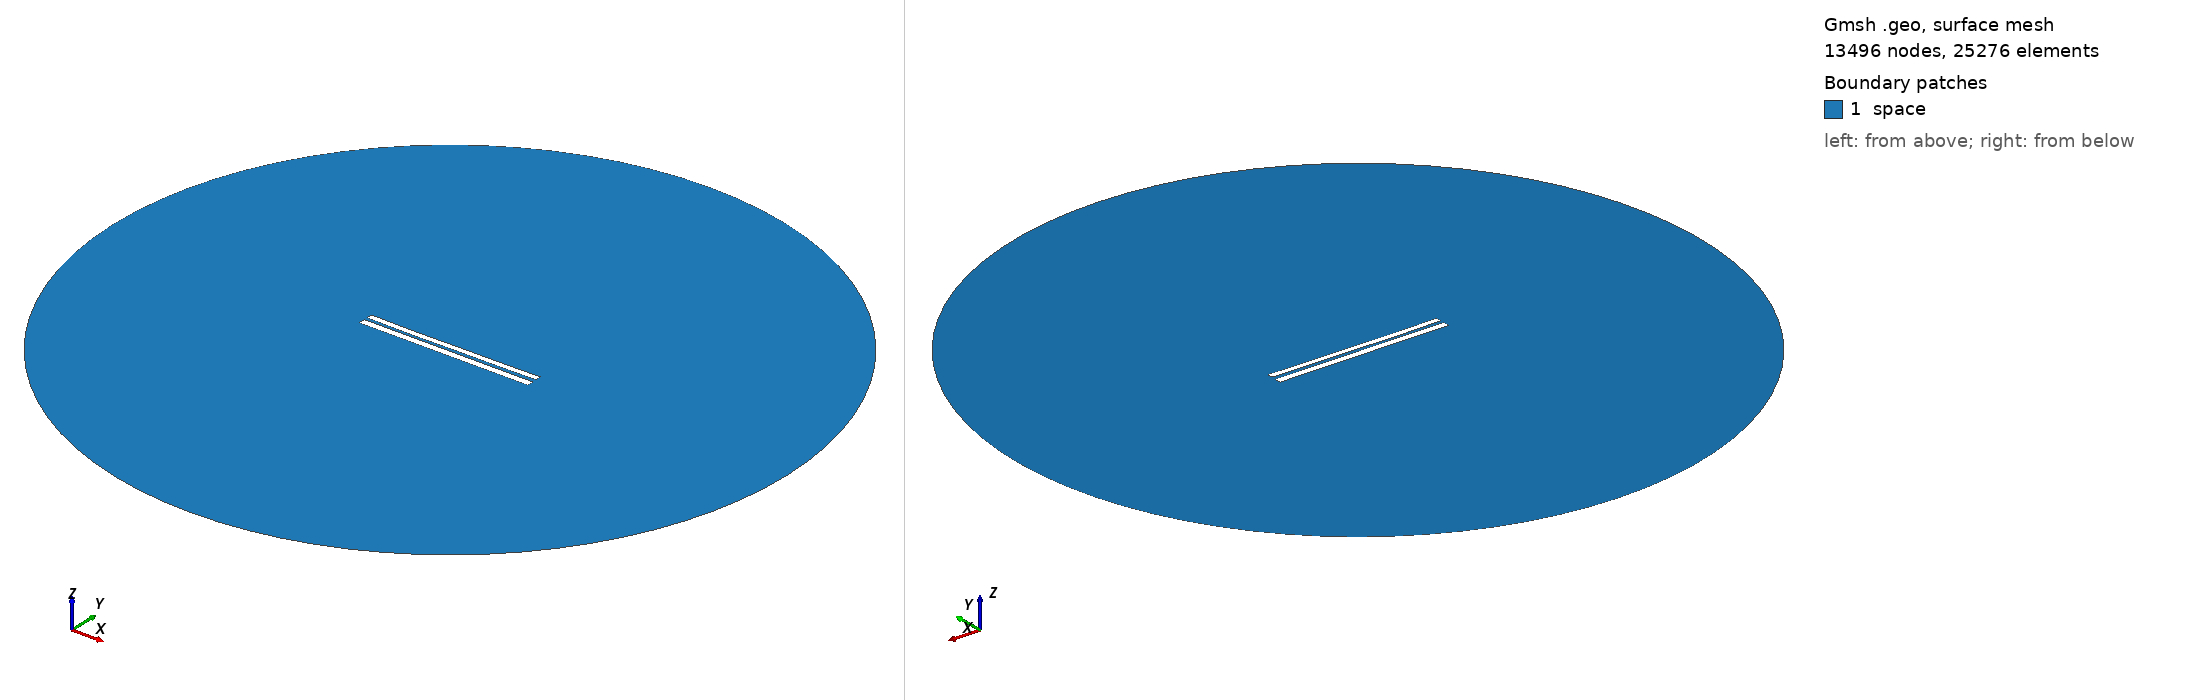

Gmsh geometry script, surface-meshed: 13496 nodes, 25276 surface elements. Boundary patches (legend numbers): 1 space. Left view from above one corner, right view from below the opposite corner. Legend entries are the model's physical surfaces. The drawing asked Gmsh for element sizes between 1% and 20% of the model's largest extent; the script's own settings can give other sizes.

=== 7257.geo (drawn) ===
//---------------------------------------
// Geometry kernel
//---------------------------------------

SetFactory("OpenCASCADE");



//---------------------------------------
// Parameters of the geometry
//---------------------------------------

// Overetch of the upper plate
overetch = 0.25;

// Distance between the plates
distance = 1.75;

// Discretization over the x axis (for the deformation)
nx = 50; 

// Length of the plate
L = 100 - overetch; 

// Number of modes
n = 4; 

// 1st mode coefficient
coeff(1) = 0.07499999999999998;
beta(1) = 0.596864 * 3.1415926535 / L;

// 2nd mode coefficient
coeff(2) = -0.15;
beta(2) = 1.49418 * 3.1415926535 / L;

// 3rd mode coefficient
coeff(3) = -0.075;
beta(3) = 2.50025 * 3.1415926535 / L;

// 4th mode coefficient
coeff(4) = -0.075;
beta(4) = 3.49999 * 3.1415926535 / L;



//---------------------------------------
// Upper plate (deformed rectangle)
//---------------------------------------

// Coordiantes of the upper plate
xmin = -50;
xmax = 50 - overetch;

// Height of the upper plate
yheight = 4 - 2 * overetch;

// Indexes of the points
UpperID[] = {};
LowerID[] = {};
LeftID[] = {};
RightID[] = {};

// Point index
p = 1;

// Horizontal edges
For i In {1:nx}
    x = xmin + (i-1)*(xmax - xmin)/(nx-1);

    y_bottom = distance / 2 + overetch;
    For j In {1:n}
        C = (Cosh(beta(j)*L) + Cos(beta(j)*L)) / (Sinh(beta(j)*L) + Sin(beta(j)*L));
        y_bottom  = y_bottom + coeff(j) * (Cosh(beta(j)*(x+50)) - Cos(beta(j)*(x+50)) - C * (Sinh(beta(j)*(x+50)) - Sin(beta(j)*(x+50))));
    EndFor

    y_top = y_bottom + yheight;

    Point(p) = {x, y_top, 0, 1.0};
    UpperID[i] = p;
    p = p + 1;

    Point(p) = {x, y_bottom, 0, 1.0};
    LowerID[i] = p;
    p = p + 1;
EndFor

// Create point lists
UpperPts[] = {}; LowerPts[] = {};
For i In {1:nx}
  UpperPts[] += {UpperID[i]};
  LowerPts[] += {LowerID[i]};
EndFor

// Build splines
Spline(1) = {UpperPts[]};
Spline(2) = {LowerPts[]};
Line(3) = {LowerPts[nx-1], UpperPts[nx-1]};
Line(4) = {LowerPts[0], UpperPts[0]};

// Build the plane surface
Curve Loop(1) = {2, 3, -1, -4};
Plane Surface(1) = {1};



//---------------------------------------
// Lower plate (rectangle)
//---------------------------------------

// Vertices
Point(1001) = {-50, -1, 0, 1.0};
Point(1002) = { 50, -1, 0, 1.0};
Point(1003) = { 50,  -5, 0, 1.0};
Point(1004) = {-50,  -5, 0, 1.0};

// Edges
Line(5) = {1001, 1002};
Line(6) = {1002, 1003};
Line(7) = {1003, 1004};
Line(8) = {1004, 1001};

// Plane surface
Line Loop(2) = {5, 6, 7, 8};
Plane Surface(2) = {2}; 



//---------------------------------------
// Outer (fictious) boundary
//---------------------------------------

// Points
Point(1005) = {0, 0, 0};       // Center
Point(1006) = {200, 0, 0};     // Start point
Point(1007) = {0, 200, 0};     // 90 degrees
Point(1008) = {-200, 0, 0};    // 180 degrees
Point(1009) = {0, -200, 0};    // 270 degrees

// Circle arcs (each needs start, center, end)
Circle(9) = {1006, 1005, 1007};
Circle(10) = {1007, 1005, 1008};
Circle(11) = {1008, 1005, 1009};
Circle(12) = {1009, 1005, 1006};

// Plane surface for the entire domain
Curve Loop(3) = {9, 10, 11, 12};
Surface(3) = {3};

// Subtract the plates from the whole domain to obtain the actual domain where we want to solve the equations
BooleanDifference{ Surface{3}; Delete; }{ Surface{1}; Surface{2}; Delete; }




//---------------------------------------
// Transfinite Lines/Curves
//---------------------------------------

// Set the number of points on the boundaries
r = 7;

// Plates
Transfinite Curve {1, 2} = 50*r Using Progression 1;
Transfinite Curve {3, 4} = 2*r Using Progression 1;
Transfinite Line {5, 7} = 50*r Using Progression 1;
Transfinite Line {6, 8} = 2*r Using Progression 1;

// Outer boundary
Transfinite Line {9, 10, 11, 12} = 20 Using Progression 1;



//---------------------------------------
// Physical groups
//---------------------------------------                

// Physical curves (boundaries)
Physical Line("force_segment", 10) = {2};
Physical Line("upper_plate", 11) = {1, 3, 4};
Physical Line("lower_plate", 12) = {5, 6, 7, 8};
Physical Line("boundary", 20) = {9, 10, 11, 12};

// Physical Surfaces
Physical Surface("space", 30) = {3};



//---------------------------------------
// 6. Generate the Mesh
//---------------------------------------

// 2D mesh generation
Mesh 2;
